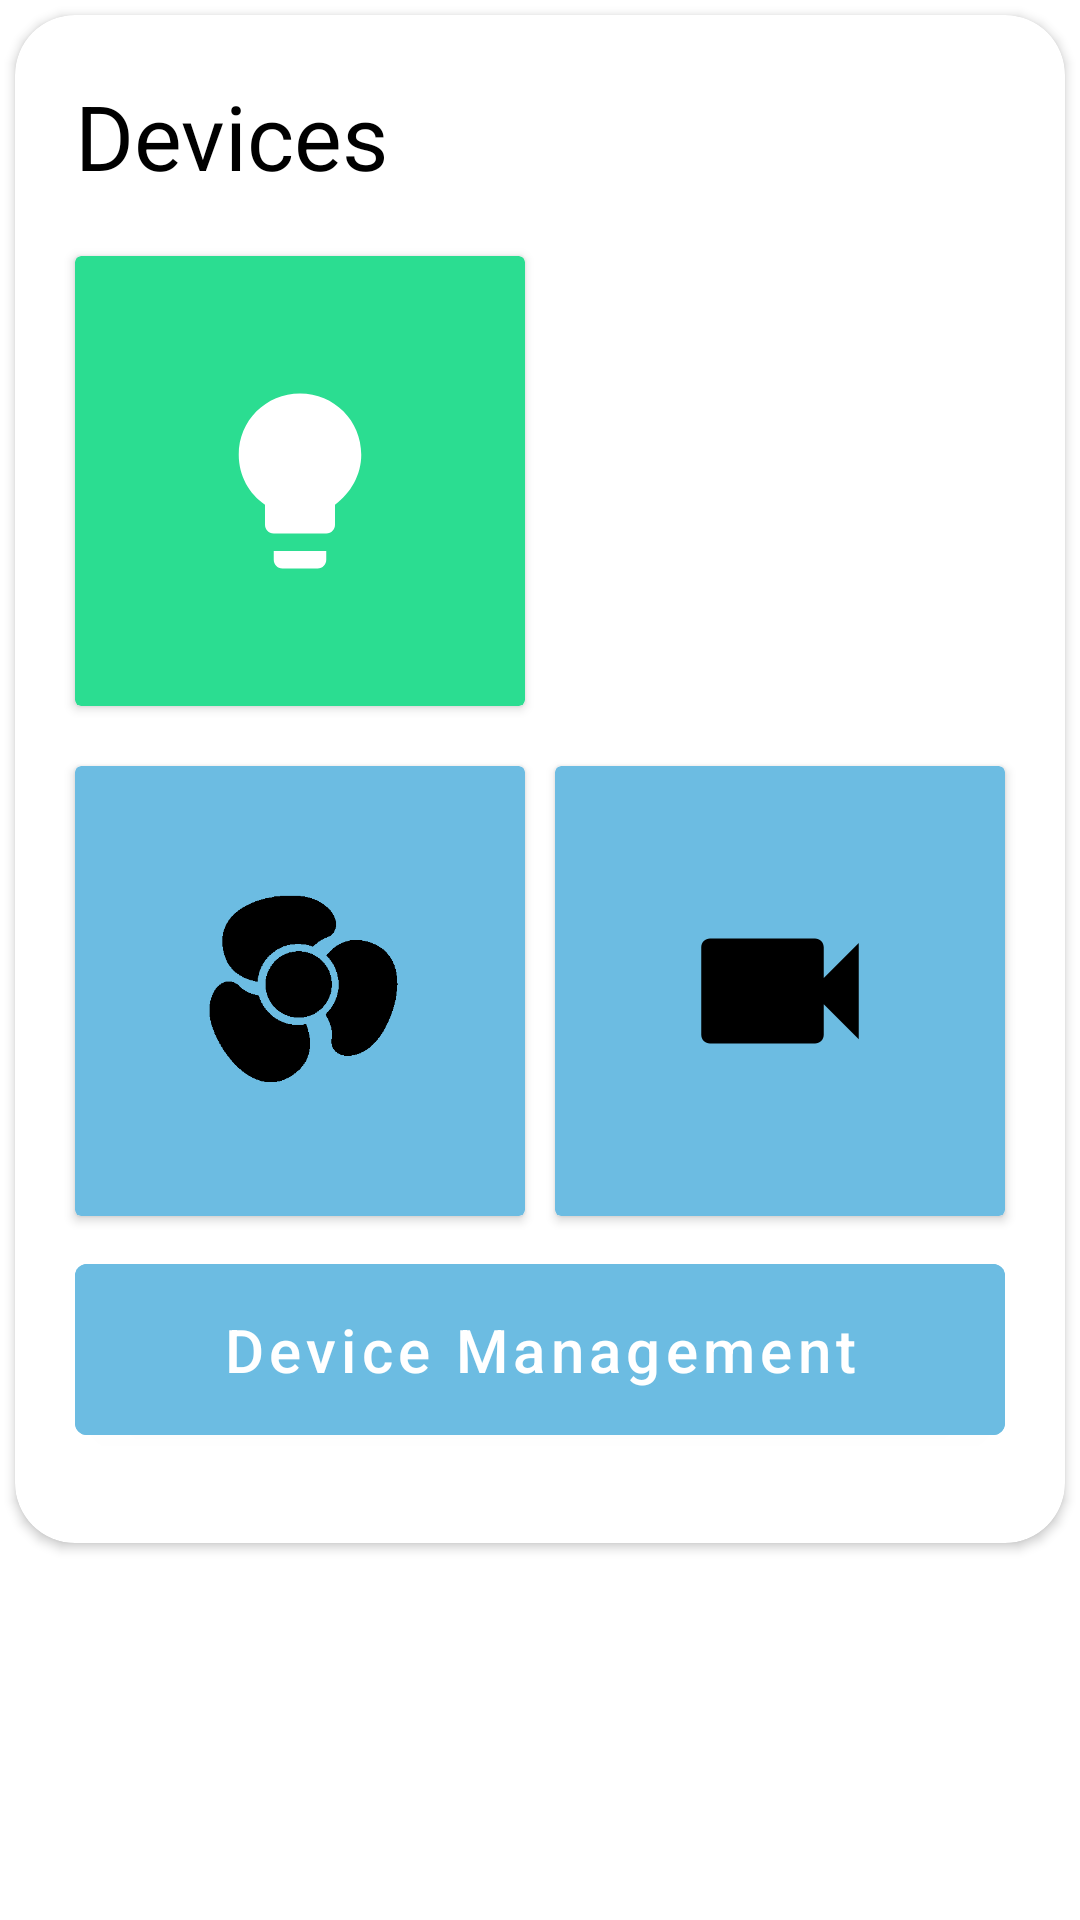

The Android layout XML behind this screen, and the referenced resources:
<!-- AndroidManifest.xml: application theme Theme.Aqua_v2 -->
<!-- res/layout/activity_devices.xml -->
<?xml version="1.0" encoding="utf-8"?>
<RelativeLayout xmlns:android="http://schemas.android.com/apk/res/android"
    xmlns:app="http://schemas.android.com/apk/res-auto"
    android:layout_width="wrap_content"
    android:layout_height="wrap_content"
    android:layout_marginHorizontal="3dp"
    android:layout_marginTop="5dp">

    <androidx.cardview.widget.CardView
        android:layout_width="match_parent"
        android:layout_height="wrap_content"
        android:layout_marginHorizontal="5dp"
        android:layout_marginTop="5dp"
        android:elevation="8dp"
        app:cardCornerRadius="20dp">

        <LinearLayout
            android:layout_width="match_parent"
            android:layout_height="match_parent"
            android:layout_marginHorizontal="10dp"
            android:layout_marginVertical="10dp"
            android:orientation="vertical">

            <TextView
                android:layout_width="wrap_content"
                android:layout_height="wrap_content"
                android:layout_marginVertical="10dp"
                android:layout_marginLeft="10dp"
                android:text="Devices"
                android:textColor="@color/black"
                android:textSize="30dp" />

            <LinearLayout
                android:layout_width="match_parent"
                android:layout_height="wrap_content"
                android:orientation="horizontal">

                <androidx.cardview.widget.CardView
                    android:layout_width="150dp"
                    android:layout_height="150dp"
                    android:layout_marginVertical="10dp"
                    android:layout_marginLeft="10dp"
                    android:layout_marginRight="5dp"
                    android:backgroundTint="#2BDD91"
                    android:elevation="8dp">

                    <LinearLayout
                        android:layout_width="match_parent"
                        android:layout_height="match_parent"
                        android:gravity="center"
                        android:orientation="vertical">


                        <ImageView
                            android:layout_width="wrap_content"
                            android:layout_height="wrap_content"
                            android:backgroundTint="#2BDD91"
                            android:src="@drawable/ic_baseline_lightbulb_24" />
                    </LinearLayout>

                </androidx.cardview.widget.CardView>


            </LinearLayout>

            <LinearLayout
                android:layout_width="match_parent"
                android:layout_height="wrap_content"
                android:orientation="horizontal">

                <androidx.cardview.widget.CardView
                    android:layout_width="150dp"
                    android:layout_height="150dp"
                    android:layout_marginVertical="10dp"
                    android:layout_marginLeft="10dp"
                    android:layout_marginRight="5dp"
                    android:backgroundTint="#6cbce2"
                    android:elevation="8dp">

                    <LinearLayout
                        android:layout_width="match_parent"
                        android:layout_height="match_parent"
                        android:gravity="center"
                        android:orientation="vertical">

                        <ImageView
                            android:layout_width="70dp"
                            android:layout_height="70dp"
                            android:src="@drawable/fan"/>
                    </LinearLayout>

                </androidx.cardview.widget.CardView>

                <androidx.cardview.widget.CardView
                    android:layout_width="150dp"
                    android:layout_height="150dp"
                    android:layout_marginVertical="10dp"
                    android:layout_marginLeft="5dp"
                    android:layout_marginRight="10dp"
                    android:backgroundTint="#6cbce2"
                    android:elevation="8dp">

                    <LinearLayout
                        android:layout_width="match_parent"
                        android:layout_height="match_parent"
                        android:gravity="center"
                        android:orientation="vertical">

                        <ImageView
                            android:layout_width="wrap_content"
                            android:layout_height="wrap_content"
                            android:src="@drawable/ic_baseline_videocam_24" />
                    </LinearLayout>

                </androidx.cardview.widget.CardView>
            </LinearLayout>

            <LinearLayout
                android:layout_width="match_parent"
                android:layout_height="wrap_content">

                <com.google.android.material.button.MaterialButton
                    android:layout_width="310dp"
                    android:layout_height="wrap_content"
                    android:layout_marginLeft="10dp"
                    android:layout_marginBottom="20dp"
                    android:backgroundTint="#6cbce2"
                    android:paddingVertical="15dp"
                    android:text="Device Management"
                    android:textAllCaps="false"
                    android:textSize="20dp" />


            </LinearLayout>
        </LinearLayout>
    </androidx.cardview.widget.CardView>

</RelativeLayout>
<!-- resources referenced by this layout -->
<resources>
  <!-- drawable fan: png bitmap (drawable, 5733 bytes) -->
  <!-- drawable ic_baseline_lightbulb_24 (drawable) -->
  <vector android:height="70dp" android:tint="#ffffff"
      android:viewportHeight="24" android:viewportWidth="24"
      android:width="70dp" xmlns:android="http://schemas.android.com/apk/res/android">
      <path android:fillColor="@android:color/white" android:pathData="M9,21c0,0.5 0.4,1 1,1h4c0.6,0 1,-0.5 1,-1v-1L9,20v1zM12,2C8.1,2 5,5.1 5,9c0,2.4 1.2,4.5 3,5.7L8,17c0,0.5 0.4,1 1,1h6c0.6,0 1,-0.5 1,-1v-2.3c1.8,-1.3 3,-3.4 3,-5.7 0,-3.9 -3.1,-7 -7,-7z"/>
  </vector>
  <!-- drawable ic_baseline_videocam_24 (drawable) -->
  <vector android:height="70dp" android:tint="#000000"
      android:viewportHeight="24" android:viewportWidth="24"
      android:width="70dp" xmlns:android="http://schemas.android.com/apk/res/android">
      <path android:fillColor="@android:color/white" android:pathData="M17,10.5V7c0,-0.55 -0.45,-1 -1,-1H4c-0.55,0 -1,0.45 -1,1v10c0,0.55 0.45,1 1,1h12c0.55,0 1,-0.45 1,-1v-3.5l4,4v-11l-4,4z"/>
  </vector>
  <style name="Theme.Aqua_v2" parent="Theme.MaterialComponents.DayNight.NoActionBar">
          
          <item name="colorPrimary">@color/purple_500</item>
          <item name="colorPrimaryVariant">@color/purple_700</item>
          <item name="colorOnPrimary">@color/white</item>
          
          <item name="colorSecondary">@color/teal_200</item>
          <item name="colorSecondaryVariant">@color/teal_700</item>
          <item name="colorOnSecondary">@color/black</item>
          
          <item name="android:statusBarColor">?attr/colorPrimaryVariant</item>
          
      </style>
  <!-- not gathered from this repository: default colours our renderer supplied (Android Studio template values) -->
  <color name="purple_500">#FF6200EE</color>
  <color name="purple_700">#FF3700B3</color>
  <color name="teal_200">#FF03DAC5</color>
  <color name="teal_700">#FF018786</color>
  <color name="black">#FF000000</color>
  <color name="white">#FFFFFFFF</color>
</resources>
